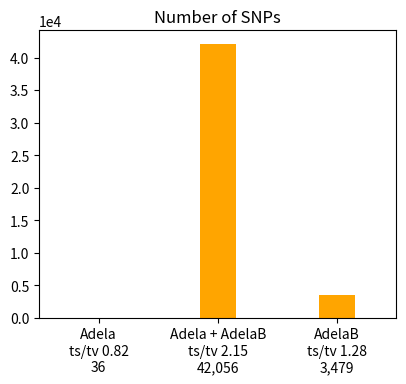
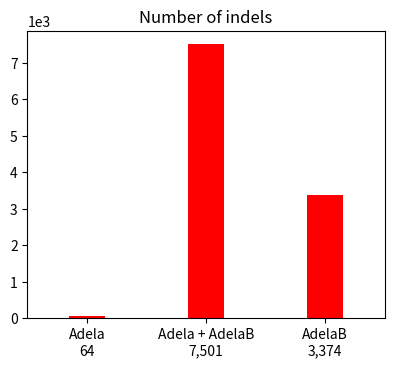

Recreate these plots in Python, in order. (Note: this script raises an exception after producing the figures.)
# This file was produced by plot-vcfstats, the command line was:
#   plot-vcfstats -p outdir vcf-compared-stats
#
# Edit as necessary and recreate the plots by running
#   python3 plot.py
#
# Title abbreviations:
# 	 0 .. Adela .. Adelaide.CM013766.1.vcf.gz
# 	 1 .. AdelaB .. Adelaide_previous_CM013766.1.vcf.gz
# 	 2 .. Adela + AdelaB .. Adelaide.CM013766.1.vcf.gz
#

img_fmt = 'png'

# Use logarithimic X axis for allele frequency plots
af_xlog = 0

# Plots to generate, set to 0 to disable
plot_venn_snps = 1
plot_venn_indels = 1
plot_tstv_by_sample = 1
plot_hethom_by_sample = 1
plot_snps_by_sample = 1
plot_indels_by_sample = 1
plot_singletons_by_sample = 1 
plot_depth_by_sample = 1
plot_SNP_count_by_af = 1
plot_Indel_count_by_af = 1
plot_SNP_overlap_by_af = 1
plot_Indel_overlap_by_af = 1
plot_dp_dist = 1
plot_hwe = 1
plot_concordance_by_af = 1
plot_r2_by_af = 1
plot_discordance_by_sample = 1
plot_tstv_by_af = 1
plot_indel_dist = 1
plot_indel_vaf = 1
plot_tstv_by_qual = 1
plot_substitutions = 1


# Set to 1 to use sample names for xticks instead of numeric sequential IDs
#   and adjust margins and font properties if necessary
sample_names   = 0
sample_margins = {'right':0.98, 'left':0.07, 'bottom':0.2}
sample_font    = {'rotation':45, 'ha':'right', 'fontsize':8}

if sample_names==0: sample_margins=(); sample_font=();


#-------------------------------------------------


import matplotlib as mpl
mpl.use('Agg')
import matplotlib.pyplot as plt

import csv
csv.register_dialect('tab', delimiter='\t', quoting=csv.QUOTE_NONE)

import numpy
def smooth(x,window_len=11,window='hanning'):
    if x.ndim != 1: raise ValueError("The function 'smooth' only accepts 1 dimension arrays.")
    if x.size < window_len: return x
    if window_len<3: return x
    if not window in ['flat', 'hanning', 'hamming', 'bartlett', 'blackman']: raise ValueError("Window is on of 'flat', 'hanning', 'hamming', 'bartlett', 'blackman'")
    s = numpy.r_[x[window_len-1:0:-1],x,x[-1:-window_len:-1]]
    if window == 'flat': # moving average
        w = numpy.ones(window_len,'d')
    else:
        w = eval('numpy.'+window+'(window_len)')
    y = numpy.convolve(w/w.sum(),s,mode='valid')
    return y[(window_len//2-1):-(window_len//2)]


if plot_venn_snps:
    fig = plt.figure(figsize=(4.33070866141732,3.93700787401575))
    ax1 = fig.add_subplot(111)
    ax1.bar([1,2,3],[36,42056,3479],align='center',color='orange',width=0.3)
    ax1.ticklabel_format(style='sci', scilimits=(0,0), axis='y')
    ax1.set_xlim(0.5,3.5)
    plt.xticks([1,2,3],('Adela\nts/tv 0.82\n36','Adela + AdelaB\nts/tv 2.15\n42,056','AdelaB\nts/tv 1.28\n3,479'))
    plt.title('Number of SNPs')
    plt.subplots_adjust(right=0.95,bottom=0.15)
    plt.savefig('venn_bars.snps.png')
    if img_fmt != 'png': plt.savefig('venn_bars.snps.' + img_fmt)
    plt.close()

if plot_venn_indels:
    fig = plt.figure(figsize=(4.33070866141732,3.93700787401575))
    ax1 = fig.add_subplot(111)
    ax1.bar([1,2,3],[64,7501,3374],align='center',color='red',width=0.3)
    ax1.ticklabel_format(style='sci', scilimits=(0,0), axis='y')
    ax1.set_xlim(0.5,3.5)
    plt.xticks([1,2,3],('Adela\n64','Adela + AdelaB\n7,501','AdelaB\n3,374'))
    plt.title('Number of indels')
    plt.subplots_adjust(right=0.95,bottom=0.15)
    plt.savefig('venn_bars.indels.png')
    if img_fmt != 'png': plt.savefig('venn_bars.indels.' + img_fmt)
    plt.close()

        
dat = {}
with open('counts_by_af.snps.dat', 'r') as f:
    reader = csv.reader(f, 'tab')
    for row in reader:
        if row[0][0] == '#': continue
        id = int(row[0])
        if id not in dat: dat[id] = []
        dat[id].append([float(row[1]),float(row[2])])

if plot_SNP_count_by_af:
    fig = plt.figure(figsize=(2*4.33070866141732,3.93700787401575*0.7))
    ax1 = fig.add_subplot(111)
    ax1.set_ylabel('Number of sites')
    ax1.ticklabel_format(style='sci', scilimits=(0,0), axis='y')
    ax1.set_yscale('log')
    if af_xlog: ax1.set_xscale('log')
    ax1.set_xlabel('Non-reference allele frequency')
    ax1.set_xlim(-0.05,1.05)
    has_data = 0
        
if 0 in dat and len(dat[0])>2:
    ax1.plot([row[0] for row in dat[0]], [row[1] for row in dat[0]], '-o',markersize=3, color='orange',mec='orange',label='Adela')
    has_data = 1
        
if 1 in dat and len(dat[1])>2:
    ax1.plot([row[0] for row in dat[1]], [row[1] for row in dat[1]], '-o',markersize=3, color='red',mec='red',label='AdelaB')
    has_data = 1
        
if 2 in dat and len(dat[2])>2:
    ax1.plot([row[0] for row in dat[2]], [row[1] for row in dat[2]], '-o',markersize=3, color='darkgreen',mec='darkgreen',label='Adela + AdelaB')
    has_data = 1
        
if has_data:
    ax1.legend(numpoints=1,markerscale=1,loc='best',prop={'size':10},frameon=False)
    plt.title('SNP count by AF')
    plt.subplots_adjust(bottom=0.2,left=0.1,right=0.95)
    plt.savefig('counts_by_af.snps.png')
    if img_fmt != 'png': plt.savefig('counts_by_af.snps.' + img_fmt)
    plt.close()


        
dat = {}
with open('counts_by_af.indels.dat', 'r') as f:
    reader = csv.reader(f, 'tab')
    for row in reader:
        if row[0][0] == '#': continue
        id = int(row[0])
        if id not in dat: dat[id] = []
        dat[id].append([float(row[1]),float(row[2])])

if plot_Indel_count_by_af:
    fig = plt.figure(figsize=(2*4.33070866141732,3.93700787401575*0.7))
    ax1 = fig.add_subplot(111)
    ax1.set_ylabel('Number of sites')
    ax1.ticklabel_format(style='sci', scilimits=(0,0), axis='y')
    ax1.set_yscale('log')
    if af_xlog: ax1.set_xscale('log')
    ax1.set_xlabel('Non-reference allele frequency')
    ax1.set_xlim(-0.05,1.05)
    has_data = 0
        
if 0 in dat and len(dat[0])>2:
    ax1.plot([row[0] for row in dat[0]], [row[1] for row in dat[0]], '-o',markersize=3, color='orange',mec='orange',label='Adela')
    has_data = 1
        
if 1 in dat and len(dat[1])>2:
    ax1.plot([row[0] for row in dat[1]], [row[1] for row in dat[1]], '-o',markersize=3, color='red',mec='red',label='AdelaB')
    has_data = 1
        
if 2 in dat and len(dat[2])>2:
    ax1.plot([row[0] for row in dat[2]], [row[1] for row in dat[2]], '-o',markersize=3, color='darkgreen',mec='darkgreen',label='Adela + AdelaB')
    has_data = 1
        
if has_data:
    ax1.legend(numpoints=1,markerscale=1,loc='best',prop={'size':10},frameon=False)
    plt.title('Indel count by AF')
    plt.subplots_adjust(bottom=0.2,left=0.1,right=0.95)
    plt.savefig('counts_by_af.indels.png')
    if img_fmt != 'png': plt.savefig('counts_by_af.indels.' + img_fmt)
    plt.close()


        
dat = []

with open('overlap_by_af.snps.dat', 'r') as f:
    reader = csv.reader(f, 'tab')
    for row in reader:
        if row[0][0] != '#': dat.append(row)

if plot_SNP_overlap_by_af and len(dat)>1:
    fig = plt.figure(figsize=(2*4.33070866141732,3.93700787401575*0.7))
    ax1 = fig.add_subplot(111)
    ax1.plot([row[0] for row in dat], [row[1] for row in dat],'-o',markersize=3, color='red',mec='red')
    ax1.set_ylabel('Fraction found in AdelaB [%]')
    ax1.set_xscale('log')
    ax1.set_xlabel('Non-reference allele frequency in Adela')
    ax1.set_xlim(0,1.01)
    plt.title('SNP overlap by AF')
    plt.subplots_adjust(bottom=0.2,left=0.1,right=0.95)
    plt.savefig('overlap_by_af.snps.png')
    if img_fmt != 'png': plt.savefig('overlap_by_af.snps.' + img_fmt)
    plt.close()
    
dat = []

with open('overlap_by_af.indels.dat', 'r') as f:
    reader = csv.reader(f, 'tab')
    for row in reader:
        if row[0][0] != '#': dat.append(row)

if plot_Indel_overlap_by_af and len(dat)>1:
    fig = plt.figure(figsize=(2*4.33070866141732,3.93700787401575*0.7))
    ax1 = fig.add_subplot(111)
    ax1.plot([row[0] for row in dat], [row[1] for row in dat],'-o',markersize=3, color='red',mec='red')
    ax1.set_ylabel('Fraction found in AdelaB [%]')
    ax1.set_xscale('log')
    ax1.set_xlabel('Non-reference allele frequency in Adela')
    ax1.set_xlim(0,1.01)
    plt.title('Indel overlap by AF')
    plt.subplots_adjust(bottom=0.2,left=0.1,right=0.95)
    plt.savefig('overlap_by_af.indels.png')
    if img_fmt != 'png': plt.savefig('overlap_by_af.indels.' + img_fmt)
    plt.close()
    
dat = []
with open('tstv_by_af.0.dat', 'r') as f:
    reader = csv.reader(f, 'tab')
    for row in reader:
        if row[0][0] != '#': dat.append([float(x) for x in row])


if plot_tstv_by_af and len(dat)>2:
    fig = plt.figure(figsize=(4.33070866141732,3.93700787401575))
    ax1 = fig.add_subplot(111)
    ax1.plot([row[0] for row in dat], [row[1] for row in dat], '-o',color='k',mec='k',markersize=3)
    ax1.set_ylabel('Number of sites',color='k')
    ax1.set_yscale('log')
    #ax1.ticklabel_format(style='sci', scilimits=(0,0), axis='y')
    for tl in ax1.get_yticklabels(): tl.set_color('k')
    ax1.set_xlabel('Non-ref allele frequency')
    ax2 = ax1.twinx()
    ax2.plot([row[0] for row in dat], [row[2] for row in dat], '-o',color='orange',mec='orange',markersize=3)
    ax2.set_ylabel('Ts/Tv',color='orange')
    ax2.set_ylim(0,0.5+max(3,max(row[2] for row in dat)))
    ax1.set_xlim(0,1)
    for tl in ax2.get_yticklabels(): tl.set_color('orange')
    plt.subplots_adjust(right=0.88,left=0.15,bottom=0.11)
    plt.title('Adela')
    plt.savefig('tstv_by_af.0.png')
    if img_fmt != 'png': plt.savefig('tstv_by_af.0.' + img_fmt)
    plt.close()

        
dat = []
with open('tstv_by_qual.0.dat', 'r') as f:
    reader = csv.reader(f, 'tab')
    for row in reader:
        if row[0][0] != '#': dat.append([float(x) for x in row])

if plot_tstv_by_qual and len(dat)>2:
    fig = plt.figure(figsize=(4.33070866141732,3.93700787401575))
    ax1 = fig.add_subplot(111)
    ax1.plot([row[1] for row in dat], [row[2] for row in dat], '^-', ms=3, mec='orange', color='orange')
    ax1.set_ylabel('Ts/Tv',fontsize=10)
    ax1.set_xlabel('Number of sites\n(sorted by QUAL, descending)',fontsize=10)
    ax1.ticklabel_format(style='sci', scilimits=(-3,2), axis='x')
    ax1.set_ylim(min(2,min(row[2] for row in dat))-0.3,0.3+max(2.2,max(row[2] for row in dat)))

    plt.subplots_adjust(right=0.88,left=0.15,bottom=0.15)
    plt.title('Adela')
    plt.savefig('tstv_by_qual.0.png')
    if img_fmt != 'png': plt.savefig('tstv_by_qual.0.' + img_fmt)
    plt.close()

        
dat = []
with open('indels.0.dat', 'r') as f:
    reader = csv.reader(f, 'tab')
    for row in reader:
        if row[0][0] != '#': dat.append([float(x) for x in row])

if plot_indel_dist and len(dat)>0:
    fig = plt.figure(figsize=(4.33070866141732,3.93700787401575))
    ax1 = fig.add_subplot(111)
    ax1.bar([row[0]-0.5 for row in dat], [row[1] for row in dat], color='orange')# , edgecolor='orange')
    ax1.set_xlabel('InDel Length')
    ax1.set_ylabel('Count')
    ax1.ticklabel_format(style='sci', scilimits=(0,0), axis='y')
    ax1.set_xlim(-20,20)
    plt.subplots_adjust(bottom=0.17)
    plt.title('Adela')
    plt.savefig('indels.0.png')
    if img_fmt != 'png': plt.savefig('indels.0.' + img_fmt)
    plt.close()
        
dat = [
        
[0,'A>C',3],
[1,'A>G',7],
[2,'A>T',3],
[3,'C>A',3],
[4,'C>G',2],
[5,'C>T',3],
[6,'G>A',2],
[7,'G>C',1],
[8,'G>T',7],
[9,'T>A',0],
[10,'T>C',3],
[11,'T>G',2],
]
if plot_substitutions:
    fig = plt.figure(figsize=(4.33070866141732,3.93700787401575))
    cm  = mpl.cm.get_cmap('autumn')
    n = 12
    col = []
    for i in list(range(n)): col.append(cm(1.*i/n))
    ax1 = fig.add_subplot(111)
    ax1.bar([row[0] for row in dat], [row[2] for row in dat], color=col)
    ax1.set_ylabel('Count')
    ax1.ticklabel_format(style='sci', scilimits=(0,0), axis='y')
    ax1.set_xlim(-0.5,n+0.5)
    plt.xticks([row[0] for row in dat],[row[1] for row in dat],rotation=45)
    plt.title('Adela')
    plt.savefig('substitutions.0.png')
    if img_fmt != 'png': plt.savefig('substitutions.0.' + img_fmt)
    plt.close()

        
dat = []
with open('tstv_by_af.1.dat', 'r') as f:
    reader = csv.reader(f, 'tab')
    for row in reader:
        if row[0][0] != '#': dat.append([float(x) for x in row])


if plot_tstv_by_af and len(dat)>2:
    fig = plt.figure(figsize=(4.33070866141732,3.93700787401575))
    ax1 = fig.add_subplot(111)
    ax1.plot([row[0] for row in dat], [row[1] for row in dat], '-o',color='k',mec='k',markersize=3)
    ax1.set_ylabel('Number of sites',color='k')
    ax1.set_yscale('log')
    #ax1.ticklabel_format(style='sci', scilimits=(0,0), axis='y')
    for tl in ax1.get_yticklabels(): tl.set_color('k')
    ax1.set_xlabel('Non-ref allele frequency')
    ax2 = ax1.twinx()
    ax2.plot([row[0] for row in dat], [row[2] for row in dat], '-o',color='red',mec='red',markersize=3)
    ax2.set_ylabel('Ts/Tv',color='red')
    ax2.set_ylim(0,0.5+max(3,max(row[2] for row in dat)))
    ax1.set_xlim(0,1)
    for tl in ax2.get_yticklabels(): tl.set_color('red')
    plt.subplots_adjust(right=0.88,left=0.15,bottom=0.11)
    plt.title('AdelaB')
    plt.savefig('tstv_by_af.1.png')
    if img_fmt != 'png': plt.savefig('tstv_by_af.1.' + img_fmt)
    plt.close()

        
dat = []
with open('tstv_by_qual.1.dat', 'r') as f:
    reader = csv.reader(f, 'tab')
    for row in reader:
        if row[0][0] != '#': dat.append([float(x) for x in row])

if plot_tstv_by_qual and len(dat)>2:
    fig = plt.figure(figsize=(4.33070866141732,3.93700787401575))
    ax1 = fig.add_subplot(111)
    ax1.plot([row[1] for row in dat], [row[2] for row in dat], '^-', ms=3, mec='red', color='red')
    ax1.set_ylabel('Ts/Tv',fontsize=10)
    ax1.set_xlabel('Number of sites\n(sorted by QUAL, descending)',fontsize=10)
    ax1.ticklabel_format(style='sci', scilimits=(-3,2), axis='x')
    ax1.set_ylim(min(2,min(row[2] for row in dat))-0.3,0.3+max(2.2,max(row[2] for row in dat)))

    plt.subplots_adjust(right=0.88,left=0.15,bottom=0.15)
    plt.title('AdelaB')
    plt.savefig('tstv_by_qual.1.png')
    if img_fmt != 'png': plt.savefig('tstv_by_qual.1.' + img_fmt)
    plt.close()

        
dat = []
with open('indels.1.dat', 'r') as f:
    reader = csv.reader(f, 'tab')
    for row in reader:
        if row[0][0] != '#': dat.append([float(x) for x in row])

if plot_indel_dist and len(dat)>0:
    fig = plt.figure(figsize=(4.33070866141732,3.93700787401575))
    ax1 = fig.add_subplot(111)
    ax1.bar([row[0]-0.5 for row in dat], [row[1] for row in dat], color='orange')# , edgecolor='orange')
    ax1.set_xlabel('InDel Length')
    ax1.set_ylabel('Count')
    ax1.ticklabel_format(style='sci', scilimits=(0,0), axis='y')
    ax1.set_xlim(-20,20)
    plt.subplots_adjust(bottom=0.17)
    plt.title('AdelaB')
    plt.savefig('indels.1.png')
    if img_fmt != 'png': plt.savefig('indels.1.' + img_fmt)
    plt.close()
        
dat = [
        
[0,'A>C',261],
[1,'A>G',506],
[2,'A>T',125],
[3,'C>A',214],
[4,'C>G',184],
[5,'C>T',510],
[6,'G>A',452],
[7,'G>C',204],
[8,'G>T',208],
[9,'T>A',117],
[10,'T>C',474],
[11,'T>G',234],
]
if plot_substitutions:
    fig = plt.figure(figsize=(4.33070866141732,3.93700787401575))
    cm  = mpl.cm.get_cmap('autumn')
    n = 12
    col = []
    for i in list(range(n)): col.append(cm(1.*i/n))
    ax1 = fig.add_subplot(111)
    ax1.bar([row[0] for row in dat], [row[2] for row in dat], color=col)
    ax1.set_ylabel('Count')
    ax1.ticklabel_format(style='sci', scilimits=(0,0), axis='y')
    ax1.set_xlim(-0.5,n+0.5)
    plt.xticks([row[0] for row in dat],[row[1] for row in dat],rotation=45)
    plt.title('AdelaB')
    plt.savefig('substitutions.1.png')
    if img_fmt != 'png': plt.savefig('substitutions.1.' + img_fmt)
    plt.close()

        
dat = []
with open('tstv_by_af.2.dat', 'r') as f:
    reader = csv.reader(f, 'tab')
    for row in reader:
        if row[0][0] != '#': dat.append([float(x) for x in row])


if plot_tstv_by_af and len(dat)>2:
    fig = plt.figure(figsize=(4.33070866141732,3.93700787401575))
    ax1 = fig.add_subplot(111)
    ax1.plot([row[0] for row in dat], [row[1] for row in dat], '-o',color='k',mec='k',markersize=3)
    ax1.set_ylabel('Number of sites',color='k')
    ax1.set_yscale('log')
    #ax1.ticklabel_format(style='sci', scilimits=(0,0), axis='y')
    for tl in ax1.get_yticklabels(): tl.set_color('k')
    ax1.set_xlabel('Non-ref allele frequency')
    ax2 = ax1.twinx()
    ax2.plot([row[0] for row in dat], [row[2] for row in dat], '-o',color='darkgreen',mec='darkgreen',markersize=3)
    ax2.set_ylabel('Ts/Tv',color='darkgreen')
    ax2.set_ylim(0,0.5+max(3,max(row[2] for row in dat)))
    ax1.set_xlim(0,1)
    for tl in ax2.get_yticklabels(): tl.set_color('darkgreen')
    plt.subplots_adjust(right=0.88,left=0.15,bottom=0.11)
    plt.title('Adela + AdelaB')
    plt.savefig('tstv_by_af.2.png')
    if img_fmt != 'png': plt.savefig('tstv_by_af.2.' + img_fmt)
    plt.close()

        
dat = []
with open('tstv_by_qual.2.dat', 'r') as f:
    reader = csv.reader(f, 'tab')
    for row in reader:
        if row[0][0] != '#': dat.append([float(x) for x in row])

if plot_tstv_by_qual and len(dat)>2:
    fig = plt.figure(figsize=(4.33070866141732,3.93700787401575))
    ax1 = fig.add_subplot(111)
    ax1.plot([row[1] for row in dat], [row[2] for row in dat], '^-', ms=3, mec='darkgreen', color='darkgreen')
    ax1.set_ylabel('Ts/Tv',fontsize=10)
    ax1.set_xlabel('Number of sites\n(sorted by QUAL, descending)',fontsize=10)
    ax1.ticklabel_format(style='sci', scilimits=(-3,2), axis='x')
    ax1.set_ylim(min(2,min(row[2] for row in dat))-0.3,0.3+max(2.2,max(row[2] for row in dat)))

    plt.subplots_adjust(right=0.88,left=0.15,bottom=0.15)
    plt.title('Adela + AdelaB')
    plt.savefig('tstv_by_qual.2.png')
    if img_fmt != 'png': plt.savefig('tstv_by_qual.2.' + img_fmt)
    plt.close()

        
dat = []
with open('indels.2.dat', 'r') as f:
    reader = csv.reader(f, 'tab')
    for row in reader:
        if row[0][0] != '#': dat.append([float(x) for x in row])

if plot_indel_dist and len(dat)>0:
    fig = plt.figure(figsize=(4.33070866141732,3.93700787401575))
    ax1 = fig.add_subplot(111)
    ax1.bar([row[0]-0.5 for row in dat], [row[1] for row in dat], color='orange')# , edgecolor='orange')
    ax1.set_xlabel('InDel Length')
    ax1.set_ylabel('Count')
    ax1.ticklabel_format(style='sci', scilimits=(0,0), axis='y')
    ax1.set_xlim(-20,20)
    plt.subplots_adjust(bottom=0.17)
    plt.title('Adela + AdelaB')
    plt.savefig('indels.2.png')
    if img_fmt != 'png': plt.savefig('indels.2.' + img_fmt)
    plt.close()
        
dat = [
        
[0,'A>C',1718],
[1,'A>G',7205],
[2,'A>T',1228],
[3,'C>A',1739],
[4,'C>G',1932],
[5,'C>T',7052],
[6,'G>A',7378],
[7,'G>C',1955],
[8,'G>T',1817],
[9,'T>A',1223],
[10,'T>C',7072],
[11,'T>G',1737],
]
if plot_substitutions:
    fig = plt.figure(figsize=(4.33070866141732,3.93700787401575))
    cm  = mpl.cm.get_cmap('autumn')
    n = 12
    col = []
    for i in list(range(n)): col.append(cm(1.*i/n))
    ax1 = fig.add_subplot(111)
    ax1.bar([row[0] for row in dat], [row[2] for row in dat], color=col)
    ax1.set_ylabel('Count')
    ax1.ticklabel_format(style='sci', scilimits=(0,0), axis='y')
    ax1.set_xlim(-0.5,n+0.5)
    plt.xticks([row[0] for row in dat],[row[1] for row in dat],rotation=45)
    plt.title('Adela + AdelaB')
    plt.savefig('substitutions.2.png')
    if img_fmt != 'png': plt.savefig('substitutions.2.' + img_fmt)
    plt.close()

        
